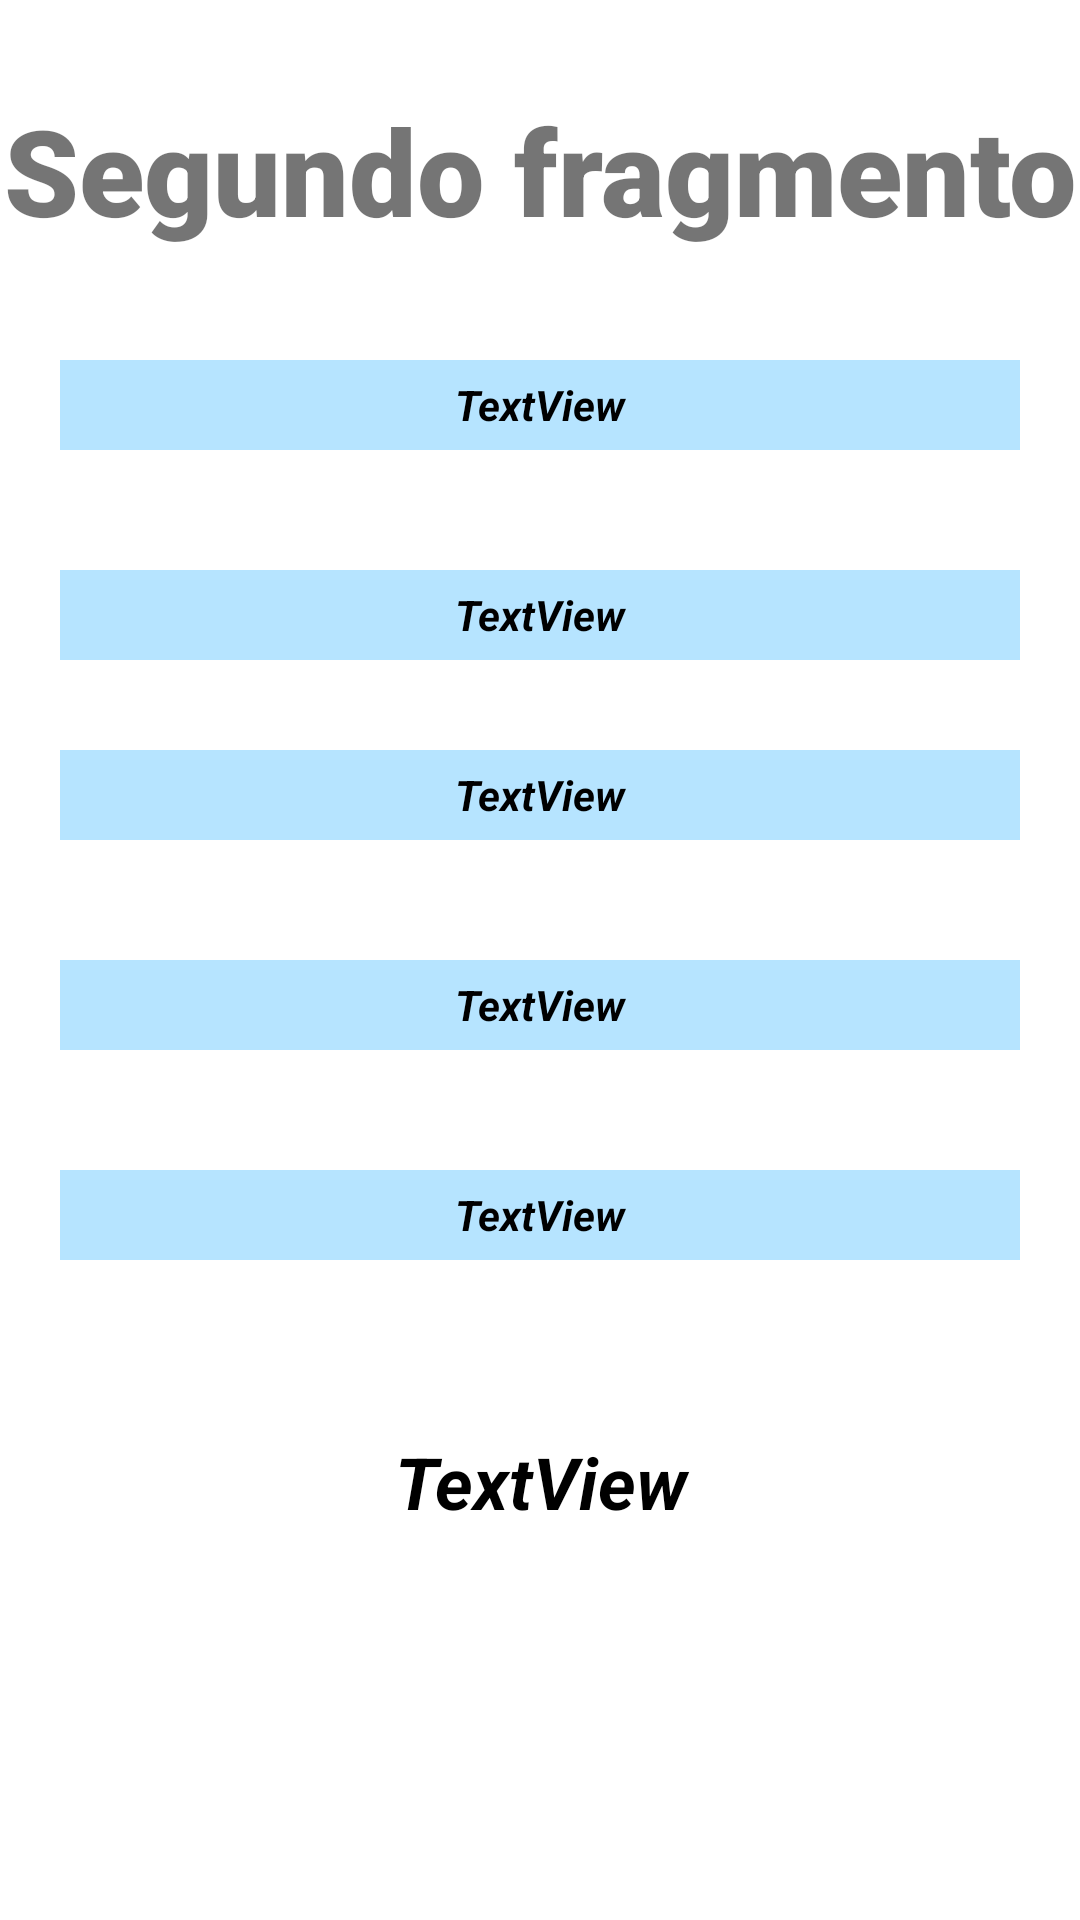

Here is an Android app screen rendered from its layout file. Give the layout XML and the strings, colors and styles it references.
<!-- AndroidManifest.xml: application theme Theme.AEMET -->
<!-- res/layout/fragment_second.xml -->
<?xml version="1.0" encoding="utf-8"?>
<FrameLayout xmlns:android="http://schemas.android.com/apk/res/android"
    xmlns:tools="http://schemas.android.com/tools"
    android:layout_width="match_parent"
    android:layout_height="match_parent"
    tools:context=".FirstFragment">

    
    <TextView
        android:layout_width="match_parent"
        android:layout_height="match_parent"
        android:gravity="center_horizontal"
        android:layout_marginTop="30dp"
        android:fontFamily="sans-serif-black"
        android:textSize="40dp"
        android:text="Segundo fragmento" />

    <TextView
        android:id="@+id/vviento2"
        android:layout_width="match_parent"
        android:layout_height="30dp"
        android:layout_margin="20dp"
        android:background="#87CF"
        android:gravity="center"
        android:text="TextView"
        android:textColor="@color/black"
        android:textStyle="bold|italic"
        android:translationY="100dp" />

    <TextView
        android:id="@+id/dviento2"
        android:layout_width="match_parent"
        android:layout_height="30dp"
        android:layout_margin="20dp"
        android:gravity="center"
        android:text="TextView"
        android:background="#87CF"
        android:textColor="@color/black"
        android:textStyle="bold|italic"
        android:translationY="170dp" />/>

    <TextView
        android:id="@+id/estadocielo2"
        android:layout_width="match_parent"
        android:layout_height="30dp"
        android:layout_margin="20dp"
        android:gravity="center"
        android:text="TextView"
        android:background="#87CF"
        android:textColor="@color/black"
        android:textStyle="bold|italic"
        android:translationY="230dp" />

    <TextView
        android:id="@+id/preci2"
        android:layout_width="match_parent"
        android:layout_height="30dp"
        android:layout_margin="20dp"
        android:gravity="center"
        android:text="TextView"
        android:background="#87CF"
        android:textColor="@color/black"
        android:textStyle="bold|italic"
        android:translationY="300dp"/>

    <TextView
        android:id="@+id/Temperatura2"
        android:layout_width="match_parent"
        android:layout_height="30dp"
        android:layout_margin="20dp"
        android:background="#87CF"
        android:textColor="@color/black"
        android:gravity="center"
        android:text="TextView"
        android:textStyle="bold|italic"
        android:translationY="370dp"/>

    <TextView
        android:id="@+id/pueblo2"
        android:layout_width="match_parent"
        android:layout_height="68dp"
        android:gravity="center"
        android:text="TextView"
        android:layout_margin="20dp"
        android:textColor="#000000"
        android:textSize="24sp"
        android:textStyle="bold|italic"
        android:translationY="440dp" />

</FrameLayout>
<!-- resources referenced by this layout -->
<resources>
  <style name="Theme.AEMET" parent="Theme.MaterialComponents.DayNight.DarkActionBar">
          
          <item name="colorPrimary">@color/purple_500</item>
          <item name="colorPrimaryVariant">@color/purple_700</item>
          <item name="colorOnPrimary">@color/white</item>
          
          <item name="colorSecondary">@color/teal_200</item>
          <item name="colorSecondaryVariant">@color/teal_700</item>
          <item name="colorOnSecondary">@color/black</item>
          
          <item name="android:statusBarColor" tools:targetApi="l">?attr/colorPrimaryVariant</item>
          
      </style>
  <!-- not gathered from this repository: default colours our renderer supplied (Android Studio template values) -->
  <color name="purple_500">#FF6200EE</color>
  <color name="purple_700">#FF3700B3</color>
  <color name="teal_200">#FF03DAC5</color>
  <color name="teal_700">#FF018786</color>
  <color name="black">#FF000000</color>
  <color name="white">#FFFFFFFF</color>
</resources>
